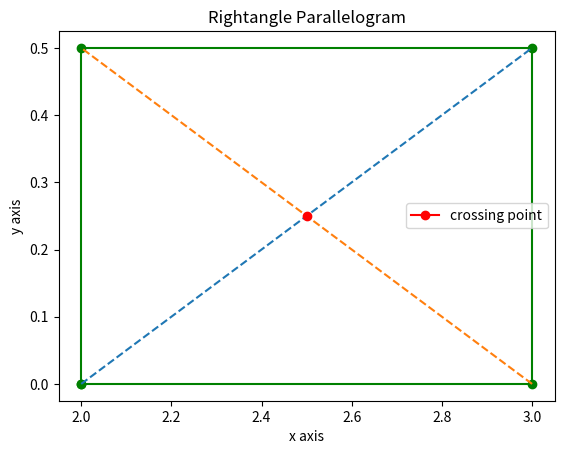

This chart was generated by the following Python code: (Note: this script raises an exception after producing the figure.)
#%%
# Ασκηση 1
import matplotlib.pyplot as plt

import numpy as np

# %%
x1 = 2
x2 = x1+1
x3 = x1
x4 = x1+1
x_val = [x1,x2,x3,x4]
y1 = 0
y2 = y1
y3 = y1+0.5
y4 = y1 +0.5
y_val = [y1,y2,y3,y4]

polygon1 =([
    (x_val[0],y_val[0]),
    (x_val[1],y_val[1]),
    (x_val[3],y_val[3]),
    (x_val[2],y_val[2])
])

# loop to close the shape
polygon1.append(polygon1[0])

x,y = zip(*polygon1)

plt.figure()
plt.plot(x, y, marker='o', c="green")
plt.plot((x[0],x[2]), (y[0],y[2]),linestyle='--')
plt.plot((x[1],x[3]), (y[1],y[3]),linestyle='--')

#by definition in rightangle parallelogram the half length of the
#diagonal is in fact the midle point 
X0 = (x[0]+x[2])/2
Y0 = (y[0]+y[2])/2
plt.plot(X0,Y0 ,marker='o',c='r', label='crossing point')
center = [X0,Y0]
#The surface in squear meters is calculated
#from the equation : A = b*h, where b= base and h= hight

#diagonal_of_polygon = ((x[0]+x[2])/2) * ((y[0]+y[2])/2)
base = x[1]-x[0]
hight =y[3]-y[0]

plt.title('Rightangle Parallelogram')
plt.xlabel('x axis')
plt.ylabel('y axis')
plt.legend(loc='best')
plt.show()

print(f'The surface area in square meters is equal to A={base*hight} m^2 \n The coordinates of the four corner points are :\n {polygon1[0:4]} \n The crossing point coordinates of the shape_s diagonals are : \n {center}')

# %%
# Ασκηση 2
# READY AS HELL 

A = np.array([[1,2],[1.5,-1]])
B = np.array([[0],[0.5]])

x= np.dot(np.linalg.inv(A), B)

print (f'The result is \n x = \n {x}')

C = np.array([[11,3,0,1,2], [0,4,2,0,1], [3,2,7,1,0], [4,0,4,10,1], [2,5,1,3,14]])
D = np.array([[45],[30],[15],[20],[92]])

y= np.dot(np.linalg.inv(C),D)

variable_mtrx =[].append(y)
print (f'The result is \n x = \n {y}')

#%%
#Ασκηση 3

X = np.array([[1,2,3],[4,5,6],[7,8,9]])
Y = np.array([[-0.1,-0.2,-0.3],[3,10,2],[4,2,0.5]])

x_vect = np.array([[1],[3],[4]])

#β) ερωτημα

dot_product = np.dot(X, Y) 

#γ) ερωτημα

x_times_y = np.cross(X, Y)

#δ) ερώτημα

vect_dot_product = np.dot(X, x_vect)

#ε) ερωτημα
some_var = np.dot(np.linalg.inv(X), Y)



# %% [markdown]
# Ασκηση 4
# ## Merge algorithm 
#```
#  
# def merge(L, left, middle, right):
#     lcopy = L[left:middle + 1]
#     #print(lcopy)
#     rcopy = L[middle + 1:right + 1]
#     #print(rcopy)
# 
#     i = j = 0; k = left
#     while i < len(lcopy) and j < len(rcopy):
#         if lcopy[i] < rcopy[j]:
#             L[k] = lcopy[i]; i += 1
#         else:
#             L[k] = rcopy[j]; j += 1
#         k += 1
#     while i < len(lcopy):
#         L[k] = lcopy[i]; i += 1; k += 1
#     while j < len(rcopy):
#         L[k] = rcopy[j]; j+= 1; k += 1
# ```
#
#  ## Merge short algorithm
# ```
# def merge_sort(repeat, L, left, right):
#     if repeat == 3:
#         return L
#     
#     else:
#     
#         if left < right:
# 
#             middle = (left + right) // 2
#             merge_sort(repeat,L, left, middle)
#             merge_sort(repeat, L, middle + 1, right)
#             merge( L, left, middle, right)
#             repeat+=1
# 
#  ```  
# 
# 

#%%
re_opt=0

The_list =  [21, 1, 26, 45, 29, 28, 2, 9, 16, 49, 39, 27,43, 
34, 46, 40]

copy_ = The_list.copy()

#merge_sort(re_opt, The_list, 0, len(The_list) - 1)

# %%
